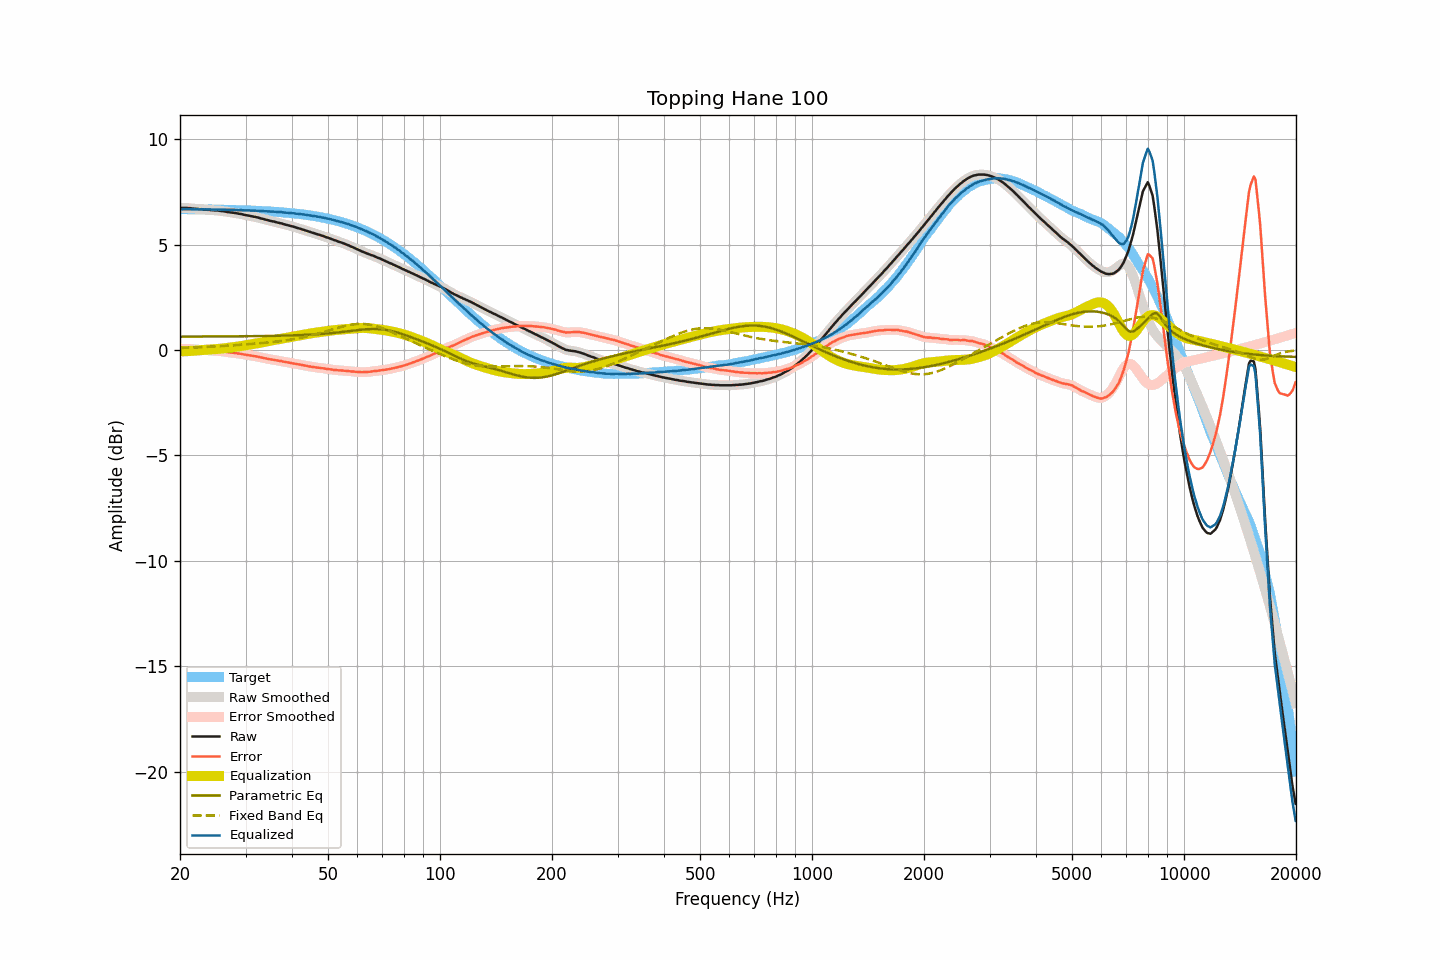

The table this chart was drawn from, first rows:
frequency, raw, smoothed, error, error_smoothed, equalization, parametric_eq, fixed_band_eq, equalized_raw, equalized_smoothed, target
20.00, 6.74, 6.74, 0.06, 0.06, -0.06, 0.64, 0.10, 6.67, 6.67, 6.68
20.20, 6.74, 6.74, 0.06, 0.06, -0.06, 0.64, 0.10, 6.68, 6.68, 6.68
20.40, 6.74, 6.74, 0.06, 0.06, -0.06, 0.64, 0.10, 6.68, 6.68, 6.68
20.61, 6.74, 6.74, 0.06, 0.06, -0.06, 0.64, 0.10, 6.68, 6.68, 6.68
20.81, 6.74, 6.74, 0.06, 0.06, -0.06, 0.64, 0.11, 6.68, 6.68, 6.68
21.02, 6.73, 6.73, 0.05, 0.06, -0.05, 0.64, 0.11, 6.68, 6.68, 6.67
21.23, 6.73, 6.73, 0.05, 0.05, -0.05, 0.64, 0.11, 6.68, 6.68, 6.67
21.44, 6.72, 6.72, 0.04, 0.04, -0.04, 0.64, 0.11, 6.67, 6.67, 6.67
21.66, 6.71, 6.71, 0.04, 0.04, -0.04, 0.64, 0.12, 6.67, 6.67, 6.67
21.87, 6.70, 6.70, 0.03, 0.03, -0.03, 0.64, 0.12, 6.67, 6.67, 6.67
22.09, 6.70, 6.69, 0.03, 0.02, -0.02, 0.64, 0.12, 6.67, 6.67, 6.67
22.31, 6.69, 6.69, 0.02, 0.02, -0.02, 0.64, 0.13, 6.67, 6.67, 6.67
22.54, 6.68, 6.68, 0.01, 0.01, -0.01, 0.64, 0.13, 6.67, 6.67, 6.67
22.76, 6.68, 6.67, 0.01, 0.01, -0.01, 0.64, 0.13, 6.67, 6.67, 6.67
22.99, 6.67, 6.67, 0.00, 0.00, -0.00, 0.64, 0.14, 6.67, 6.67, 6.67
23.22, 6.66, 6.66, -0.01, -0.01, 0.00, 0.64, 0.14, 6.66, 6.67, 6.67
23.45, 6.66, 6.65, -0.01, -0.01, 0.01, 0.64, 0.14, 6.67, 6.66, 6.67
23.69, 6.65, 6.65, -0.02, -0.01, 0.01, 0.64, 0.15, 6.66, 6.67, 6.66
23.92, 6.65, 6.64, -0.02, -0.02, 0.02, 0.64, 0.15, 6.67, 6.66, 6.66
24.16, 6.64, 6.64, -0.02, -0.02, 0.02, 0.64, 0.16, 6.66, 6.66, 6.66
24.40, 6.63, 6.63, -0.03, -0.03, 0.03, 0.64, 0.16, 6.66, 6.66, 6.66
24.65, 6.63, 6.62, -0.03, -0.03, 0.03, 0.64, 0.16, 6.66, 6.66, 6.66
24.89, 6.62, 6.62, -0.04, -0.04, 0.04, 0.64, 0.17, 6.66, 6.66, 6.66
25.14, 6.62, 6.62, -0.04, -0.04, 0.04, 0.64, 0.17, 6.66, 6.66, 6.66
25.39, 6.61, 6.61, -0.05, -0.05, 0.05, 0.64, 0.18, 6.66, 6.66, 6.66
25.65, 6.60, 6.60, -0.06, -0.06, 0.06, 0.64, 0.18, 6.65, 6.66, 6.65
25.91, 6.59, 6.59, -0.06, -0.06, 0.07, 0.64, 0.19, 6.65, 6.65, 6.65
26.16, 6.58, 6.58, -0.07, -0.07, 0.07, 0.64, 0.19, 6.65, 6.65, 6.65
26.43, 6.57, 6.56, -0.08, -0.08, 0.08, 0.64, 0.20, 6.65, 6.65, 6.65
26.69, 6.55, 6.55, -0.10, -0.10, 0.09, 0.65, 0.20, 6.64, 6.65, 6.65
26.96, 6.54, 6.54, -0.11, -0.11, 0.10, 0.65, 0.21, 6.64, 6.64, 6.65
27.23, 6.53, 6.53, -0.12, -0.12, 0.11, 0.65, 0.21, 6.64, 6.64, 6.64
27.50, 6.52, 6.52, -0.12, -0.12, 0.12, 0.65, 0.22, 6.64, 6.64, 6.64
27.77, 6.51, 6.51, -0.13, -0.13, 0.13, 0.65, 0.22, 6.64, 6.64, 6.64
28.05, 6.50, 6.50, -0.14, -0.14, 0.14, 0.65, 0.23, 6.64, 6.64, 6.64
28.33, 6.49, 6.48, -0.15, -0.15, 0.15, 0.65, 0.23, 6.64, 6.64, 6.64
28.62, 6.47, 6.47, -0.17, -0.16, 0.16, 0.65, 0.24, 6.63, 6.63, 6.63
28.90, 6.46, 6.46, -0.17, -0.17, 0.17, 0.65, 0.24, 6.63, 6.63, 6.63
29.19, 6.45, 6.44, -0.18, -0.19, 0.19, 0.65, 0.25, 6.63, 6.63, 6.63
29.48, 6.43, 6.43, -0.20, -0.20, 0.20, 0.65, 0.25, 6.63, 6.63, 6.63
29.78, 6.41, 6.41, -0.22, -0.21, 0.21, 0.65, 0.26, 6.62, 6.62, 6.62
30.08, 6.40, 6.39, -0.22, -0.23, 0.22, 0.65, 0.27, 6.62, 6.62, 6.62
30.38, 6.38, 6.38, -0.24, -0.24, 0.24, 0.65, 0.27, 6.62, 6.62, 6.62
30.68, 6.37, 6.37, -0.25, -0.25, 0.25, 0.65, 0.28, 6.62, 6.62, 6.62
30.99, 6.35, 6.35, -0.27, -0.26, 0.26, 0.65, 0.28, 6.61, 6.61, 6.61
31.30, 6.34, 6.34, -0.27, -0.27, 0.27, 0.66, 0.29, 6.61, 6.61, 6.61
31.61, 6.32, 6.32, -0.29, -0.29, 0.29, 0.66, 0.30, 6.61, 6.61, 6.61
31.93, 6.31, 6.31, -0.30, -0.30, 0.30, 0.66, 0.30, 6.61, 6.61, 6.60
32.24, 6.29, 6.29, -0.31, -0.31, 0.31, 0.66, 0.31, 6.60, 6.60, 6.60
32.57, 6.27, 6.27, -0.33, -0.33, 0.33, 0.66, 0.32, 6.60, 6.60, 6.60
32.89, 6.25, 6.25, -0.35, -0.35, 0.35, 0.66, 0.32, 6.59, 6.59, 6.59
33.22, 6.23, 6.23, -0.36, -0.36, 0.36, 0.66, 0.33, 6.59, 6.59, 6.59
33.55, 6.21, 6.21, -0.38, -0.38, 0.38, 0.66, 0.34, 6.58, 6.59, 6.59
33.89, 6.19, 6.19, -0.39, -0.39, 0.39, 0.66, 0.34, 6.58, 6.58, 6.58
34.23, 6.17, 6.17, -0.41, -0.41, 0.41, 0.67, 0.35, 6.58, 6.58, 6.58
34.57, 6.15, 6.15, -0.43, -0.43, 0.42, 0.67, 0.36, 6.57, 6.57, 6.57
34.92, 6.13, 6.13, -0.44, -0.44, 0.44, 0.67, 0.37, 6.57, 6.57, 6.57
35.27, 6.11, 6.11, -0.46, -0.45, 0.45, 0.67, 0.37, 6.56, 6.56, 6.56
35.62, 6.10, 6.09, -0.46, -0.46, 0.46, 0.67, 0.38, 6.56, 6.56, 6.56
35.97, 6.08, 6.08, -0.48, -0.48, 0.48, 0.67, 0.39, 6.56, 6.55, 6.55
... 635 more rows
